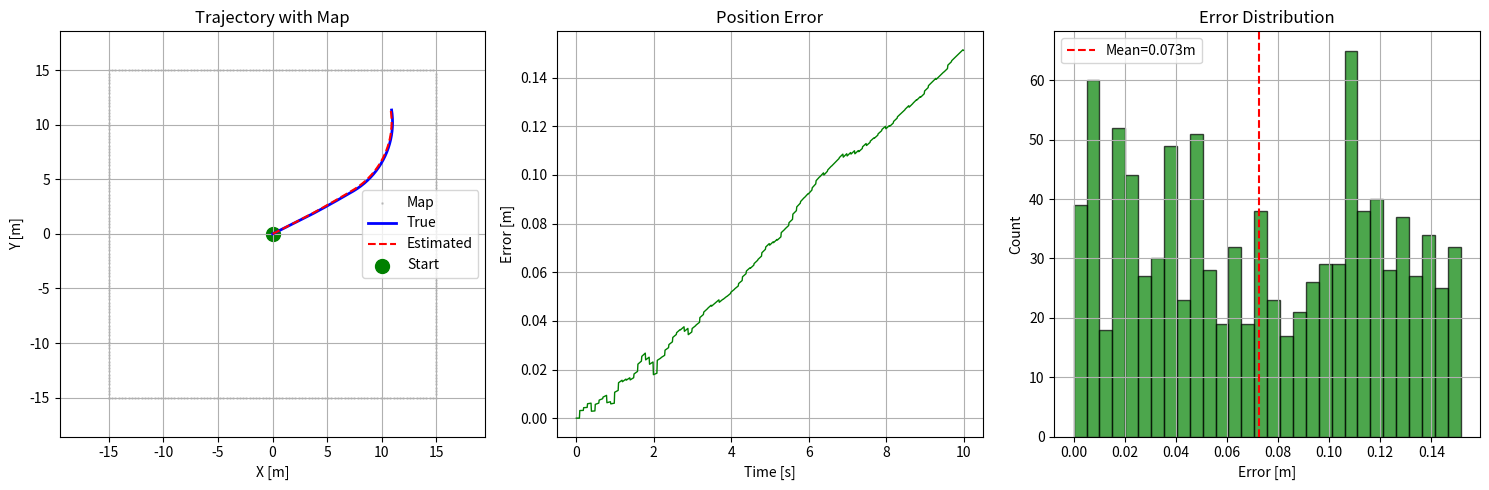

Generate this figure with matplotlib: (Note: this script raises an exception after producing the figure.)
#!/usr/bin/env python3
"""
2D IESKF 最简实现 - 理解核心概念

IESKF的核心思想:
1. 名义状态 (nominal state): 直接积分更新，不考虑误差
2. 误差状态 (error state): 用卡尔曼滤波估计的小量
3. 迭代更新: 测量时多次迭代，逐步收敛到最优估计

状态向量 (5维):
    [x, y, vx, vy, θ]^T
    - x, y: 位置
    - vx, vy: 速度
    - θ: 偏航角

误差状态 (5维):
    [δx, δy, δvx, δvy, δθ]^T

测量模型: 2D激光雷达点云配准 (参考FAST-LIO2)
"""

import numpy as np
import matplotlib.pyplot as plt


class Lidar2D:
    """2D激光雷达模拟器"""

    def __init__(self, map_points, num_rays=180, max_range=20.0):
        """
        Args:
            map_points: 地图点云 (N x 2)
            num_rays: 射线数量
            max_range: 最大探测距离
        """
        self.map_points = map_points
        self.num_rays = num_rays
        self.max_range = max_range

    def scan(self, x, y, theta):
        """
        模拟激光雷达扫描

        Args:
            x, y: 位置
            theta: 偏航角

        Returns:
            scan_points: 扫描点云 (机体坐标系)
        """
        scan_points = []

        # 简化：直接返回可见的地图点（转换到机体坐标系）
        for map_point in self.map_points:
            # 地图点在世界坐标系
            px_world, py_world = map_point

            # 转换到机体坐标系
            dx = px_world - x
            dy = py_world - y

            # 旋转到机体坐标系
            cos_theta = np.cos(-theta)
            sin_theta = np.sin(-theta)
            px_body = cos_theta * dx - sin_theta * dy
            py_body = sin_theta * dx + cos_theta * dy

            # 只保留前方的点
            dist = np.sqrt(px_body**2 + py_body**2)
            if dist < self.max_range and dist > 0.5:  # 忽略太近的点
                scan_points.append([px_body, py_body])

        # 限制点数，避免太多
        if len(scan_points) > self.num_rays:
            indices = np.random.choice(len(scan_points), self.num_rays, replace=False)
            scan_points = [scan_points[i] for i in indices]

        return np.array(scan_points) if len(scan_points) > 0 else np.array([[0, 0]])


class IESKF_2D:
    """2维迭代误差状态卡尔曼滤波器"""

    def __init__(self):
        # ===== 名义状态 =====
        self.x = 0.0      # x位置
        self.y = 0.0      # y位置
        self.vx = 1.0     # x速度 (初始速度与真实状态一致)
        self.vy = 0.5     # y速度
        self.theta = 0.0  # 偏航角

        # ===== 误差状态协方差 =====
        # P表示误差状态的不确定性
        self.P = np.diag([0.001, 0.001, 0.001, 0.001, 0.0001])  # [x, y, vx, vy, θ]

        # ===== 噪声参数 =====
        self.Q_acc = 0.001    # 加速度过程噪声 (高质量IMU)
        self.Q_gyro = 0.0001  # 角速度过程噪声 (高质量IMU)

        # ===== 迭代参数 =====
        self.max_iter = 5
        self.tol = 1e-4

    def predict(self, ax, ay, omega, dt):
        """
        预测步骤: IMU积分

        输入:
            ax, ay: 加速度 (世界坐标系)
            omega: 角速度
            dt: 时间间隔
        """
        # ===== 1. 名义状态积分 =====
        # 位置: p = p + v*dt + 0.5*a*dt^2
        self.x += self.vx * dt + 0.5 * ax * dt**2
        self.y += self.vy * dt + 0.5 * ay * dt**2

        # 速度: v = v + a*dt
        self.vx += ax * dt
        self.vy += ay * dt

        # 姿态: θ = θ + ω*dt
        self.theta += omega * dt

        # ===== 2. 误差状态传播 =====
        # 状态转移矩阵 F: δx_k+1 = F * δx_k + w
        F = np.eye(5)
        F[0, 2] = dt  # ∂x/∂vx
        F[1, 3] = dt  # ∂y/∂vy

        # 过程噪声 Q (3维: ax, ay, omega)
        Q = np.diag([self.Q_acc * dt**2,
                     self.Q_acc * dt**2,
                     self.Q_gyro * dt**2])

        # 噪声映射矩阵 G: 将噪声映射到状态空间
        G = np.zeros((5, 3))
        G[2, 0] = dt  # ax -> vx
        G[3, 1] = dt  # ay -> vy
        G[4, 2] = dt  # omega -> theta

        # 协方差预测: P = F*P*F^T + G*Q*G^T
        self.P = F @ self.P @ F.T + G @ Q @ G.T

    def update_with_lidar(self, scan_points, lidar):
        """
        迭代更新步骤: 2D激光雷达点云配准

        这是IESKF的核心创新! 参考FAST-LIO2

        Args:
            scan_points: 当前扫描点云 (机体坐标系)
            lidar: Lidar2D对象
        """
        # 保存先验状态 (迭代前的状态)
        state_prior = [self.x, self.y, self.vx, self.vy, self.theta]

        print("  迭代更新过程:")
        for iteration in range(self.max_iter):
            # ===== 计算残差和雅可比 =====
            residuals = []
            jacobians = []

            # 将扫描点转换到世界坐标系
            cos_theta = np.cos(self.theta)
            sin_theta = np.sin(self.theta)

            for p_body in scan_points:
                # 转换到世界坐标系
                p_world = np.array([
                    cos_theta * p_body[0] - sin_theta * p_body[1] + self.x,
                    sin_theta * p_body[0] + cos_theta * p_body[1] + self.y
                ])

                # 找最近的地图点
                distances = np.linalg.norm(lidar.map_points - p_world, axis=1)
                nearest_idx = np.argmin(distances)
                q_nearest = lidar.map_points[nearest_idx]

                # 残差: 点到最近地图点的向量
                diff = p_world - q_nearest
                dist = np.linalg.norm(diff)

                if dist > 1e-6 and dist < 5.0:  # 限制最大距离，避免异常值
                    # 法向量 (指向扫描点)
                    normal = diff / dist
                    # 残差: 点到面的有符号距离 (可正可负)
                    r = normal @ diff  # 有符号距离
                    residuals.append(r)

                    # 雅可比矩阵
                    # dr/dx = n_x, dr/dy = n_y
                    # dr/dθ = n^T * [-sin(θ)*p_x - cos(θ)*p_y, cos(θ)*p_x - sin(θ)*p_y]
                    J = np.zeros(5)
                    J[0] = normal[0]  # dr/dx
                    J[1] = normal[1]  # dr/dy
                    J[4] = normal[0] * (-sin_theta * p_body[0] - cos_theta * p_body[1]) + \
                           normal[1] * (cos_theta * p_body[0] - sin_theta * p_body[1])  # dr/dθ
                    jacobians.append(J)

            if len(residuals) == 0:
                print("    警告: 没有有效的扫描点")
                return

            # 转换为数组
            r = np.array(residuals)
            H = np.array(jacobians)

            # ===== 计算Kalman增益 =====
            # 测量噪声
            R = np.eye(len(r)) * 0.1  # 点云测量噪声

            # K = P * H^T * (H*P*H^T + R)^{-1}
            S = H @ self.P @ H.T + R
            K = self.P @ H.T @ np.linalg.inv(S)

            # ===== 计算误差状态 =====
            dx = K @ r

            # ===== 更新名义状态 =====
            self.x = state_prior[0] + dx[0]
            self.y = state_prior[1] + dx[1]
            self.vx = state_prior[2] + dx[2]
            self.vy = state_prior[3] + dx[3]
            self.theta = state_prior[4] + dx[4]

            # ===== 检查收敛 =====
            dx_norm = np.linalg.norm(dx)
            r_norm = np.linalg.norm(r)
            print(f"    迭代{iteration+1}: 残差||r||={r_norm:.4f}, 更新||dx||={dx_norm:.6f}")

            if dx_norm < self.tol:
                print(f"    ✓ 收敛!")
                break

        # ===== 更新协方差 (Joseph形式) =====
        I_KH = np.eye(5) - K @ H
        self.P = I_KH @ self.P @ I_KH.T + K @ R @ K.T


def test_ieskf():
    """
    单一测试案例: 2D激光雷达SLAM

    运动过程:
    1. 0-3秒: 匀速直线
    2. 3-6秒: 加速
    3. 6-10秒: 转弯
    """
    print("=" * 80)
    print("2D IESKF 测试: 激光雷达SLAM")
    print("=" * 80)

    # 参数
    dt = 0.01  # 100Hz
    T = 10.0   # 10秒
    N = int(T / dt)

    # ===== 生成地图 =====
    # 创建一个简单的室内环境 (墙壁)
    map_points = []

    # 外墙 (矩形房间)
    room_size = 30
    wall_density = 100
    for i in range(wall_density):
        # 四面墙
        x = -room_size/2 + i * room_size / wall_density
        map_points.append([x, -room_size/2])  # 下墙
        map_points.append([x, room_size/2])   # 上墙

        y = -room_size/2 + i * room_size / wall_density
        map_points.append([-room_size/2, y])  # 左墙
        map_points.append([room_size/2, y])   # 右墙

    map_points = np.array(map_points)

    # 初始化激光雷达
    lidar = Lidar2D(map_points, num_rays=180, max_range=20.0)

    # 初始化滤波器
    kf = IESKF_2D()
    # 从房间中心开始
    kf.x = 0.0
    kf.y = 0.0

    # 真实状态 (从房间中心开始)
    true_state = {'x': 0.0, 'y': 0.0, 'vx': 1.0, 'vy': 0.5, 'theta': 0.0}

    # 记录数据
    traj_est = []
    traj_true = []
    times = []

    # 测量间隔
    meas_interval = 10  # 10Hz

    print(f"\n参数: IMU={1/dt:.0f}Hz, LiDAR={1/(dt*meas_interval):.0f}Hz, 时长={T:.0f}s")
    print(f"地图点数: {len(map_points)}\n")

    # 主循环
    for i in range(N):
        t = i * dt

        # ===== 生成运动指令 =====
        # 运动模式：匀速直线 -> 加速 -> 转弯
        if t < 3.0:
            # 匀速直线
            ax, ay, omega = 0.0, 0.0, 0.0
        elif t < 6.0:
            # 加速
            ax, ay, omega = 0.3, 0.2, 0.0
        else:
            # 转弯：通过向心加速度实现
            # 向心加速度 = v^2 / r，方向垂直于速度方向
            speed = np.sqrt(true_state['vx']**2 + true_state['vy']**2)
            # 计算当前速度方向
            vel_angle = np.arctan2(true_state['vy'], true_state['vx'])
            # 向心加速度方向垂直于速度方向（向左转）
            centripetal_acc = speed * 0.3  # 角速度约0.3 rad/s
            ax = -centripetal_acc * np.sin(vel_angle)
            ay = centripetal_acc * np.cos(vel_angle)
            omega = 0.3  # 角速度

        # ===== 更新真实状态 =====
        # 位置更新
        true_state['x'] += true_state['vx'] * dt + 0.5 * ax * dt**2
        true_state['y'] += true_state['vy'] * dt + 0.5 * ay * dt**2

        # 速度更新
        true_state['vx'] += ax * dt
        true_state['vy'] += ay * dt

        # 姿态更新
        true_state['theta'] += omega * dt

        # ===== IMU预测 =====
        # 添加噪声模拟真实IMU (高质量IMU)
        ax_meas = ax + np.random.randn() * 0.01  # 噪声标准差 0.01 m/s^2
        ay_meas = ay + np.random.randn() * 0.01
        omega_meas = omega + np.random.randn() * 0.001  # 噪声标准差 0.001 rad/s

        kf.predict(ax_meas, ay_meas, omega_meas, dt)

        # ===== 测量更新 =====
        if (i + 1) % meas_interval == 0:
            # 生成激光雷达扫描 (从真实位置)
            scan_points = lidar.scan(true_state['x'], true_state['y'], true_state['theta'])

            # 添加测量噪声
            scan_points += np.random.randn(*scan_points.shape) * 0.02

            print(f"t={t:.2f}s: LiDAR扫描更新")
            print(f"  真实: ({true_state['x']:.2f}, {true_state['y']:.2f})")
            print(f"  预测: ({kf.x:.2f}, {kf.y:.2f})")
            print(f"  扫描点数: {len(scan_points)}")

            kf.update_with_lidar(scan_points, lidar)

            print(f"  更新后: ({kf.x:.2f}, {kf.y:.2f})\n")

        # 记录
        traj_est.append([kf.x, kf.y])
        traj_true.append([true_state['x'], true_state['y']])
        times.append(t)

    # 统计
    traj_est = np.array(traj_est)
    traj_true = np.array(traj_true)
    errors = np.linalg.norm(traj_est - traj_true, axis=1)

    print(f"\n统计: 误差均值={np.mean(errors):.4f}m, 最大={np.max(errors):.4f}m")

    # 可视化
    plot_results(times, traj_est, traj_true, errors, map_points)


def plot_results(times, traj_est, traj_true, errors, map_points):
    """可视化结果"""
    fig, axes = plt.subplots(1, 3, figsize=(15, 5))

    # 轨迹 + 地图
    axes[0].scatter(map_points[:, 0], map_points[:, 1], c='gray', s=1, alpha=0.3, label='Map')
    axes[0].plot(traj_true[:, 0], traj_true[:, 1], 'b-', lw=2, label='True')
    axes[0].plot(traj_est[:, 0], traj_est[:, 1], 'r--', lw=1.5, label='Estimated')
    axes[0].scatter(traj_true[0, 0], traj_true[0, 1], c='g', s=100, marker='o', label='Start')
    axes[0].set_xlabel('X [m]')
    axes[0].set_ylabel('Y [m]')
    axes[0].set_title('Trajectory with Map')
    axes[0].legend()
    axes[0].grid(True)
    axes[0].axis('equal')

    # 误差曲线
    axes[1].plot(times, errors, 'g-', lw=1)
    axes[1].set_xlabel('Time [s]')
    axes[1].set_ylabel('Error [m]')
    axes[1].set_title('Position Error')
    axes[1].grid(True)

    # 误差分布
    axes[2].hist(errors, bins=30, alpha=0.7, color='green', edgecolor='black')
    axes[2].axvline(np.mean(errors), color='r', ls='--', label=f'Mean={np.mean(errors):.3f}m')
    axes[2].set_xlabel('Error [m]')
    axes[2].set_ylabel('Count')
    axes[2].set_title('Error Distribution')
    axes[2].legend()
    axes[2].grid(True)

    plt.tight_layout()
    output_path = '/home/jerett/OpenProject/MyAgent/test_probe_code/workdirs/ieskf_2d.png'
    plt.savefig(output_path, dpi=150)
    print(f"\n结果图: {output_path}")
    plt.close()


if __name__ == "__main__":
    print("\n" + "=" * 80)
    print("IESKF 核心概念:")
    print("1. 名义状态: 直接积分 (预测)")
    print("2. 误差状态: 卡尔曼滤波估计 (更新)")
    print("3. 迭代更新: 多次迭代直到收敛")
    print("=" * 80 + "\n")

    test_ieskf()
